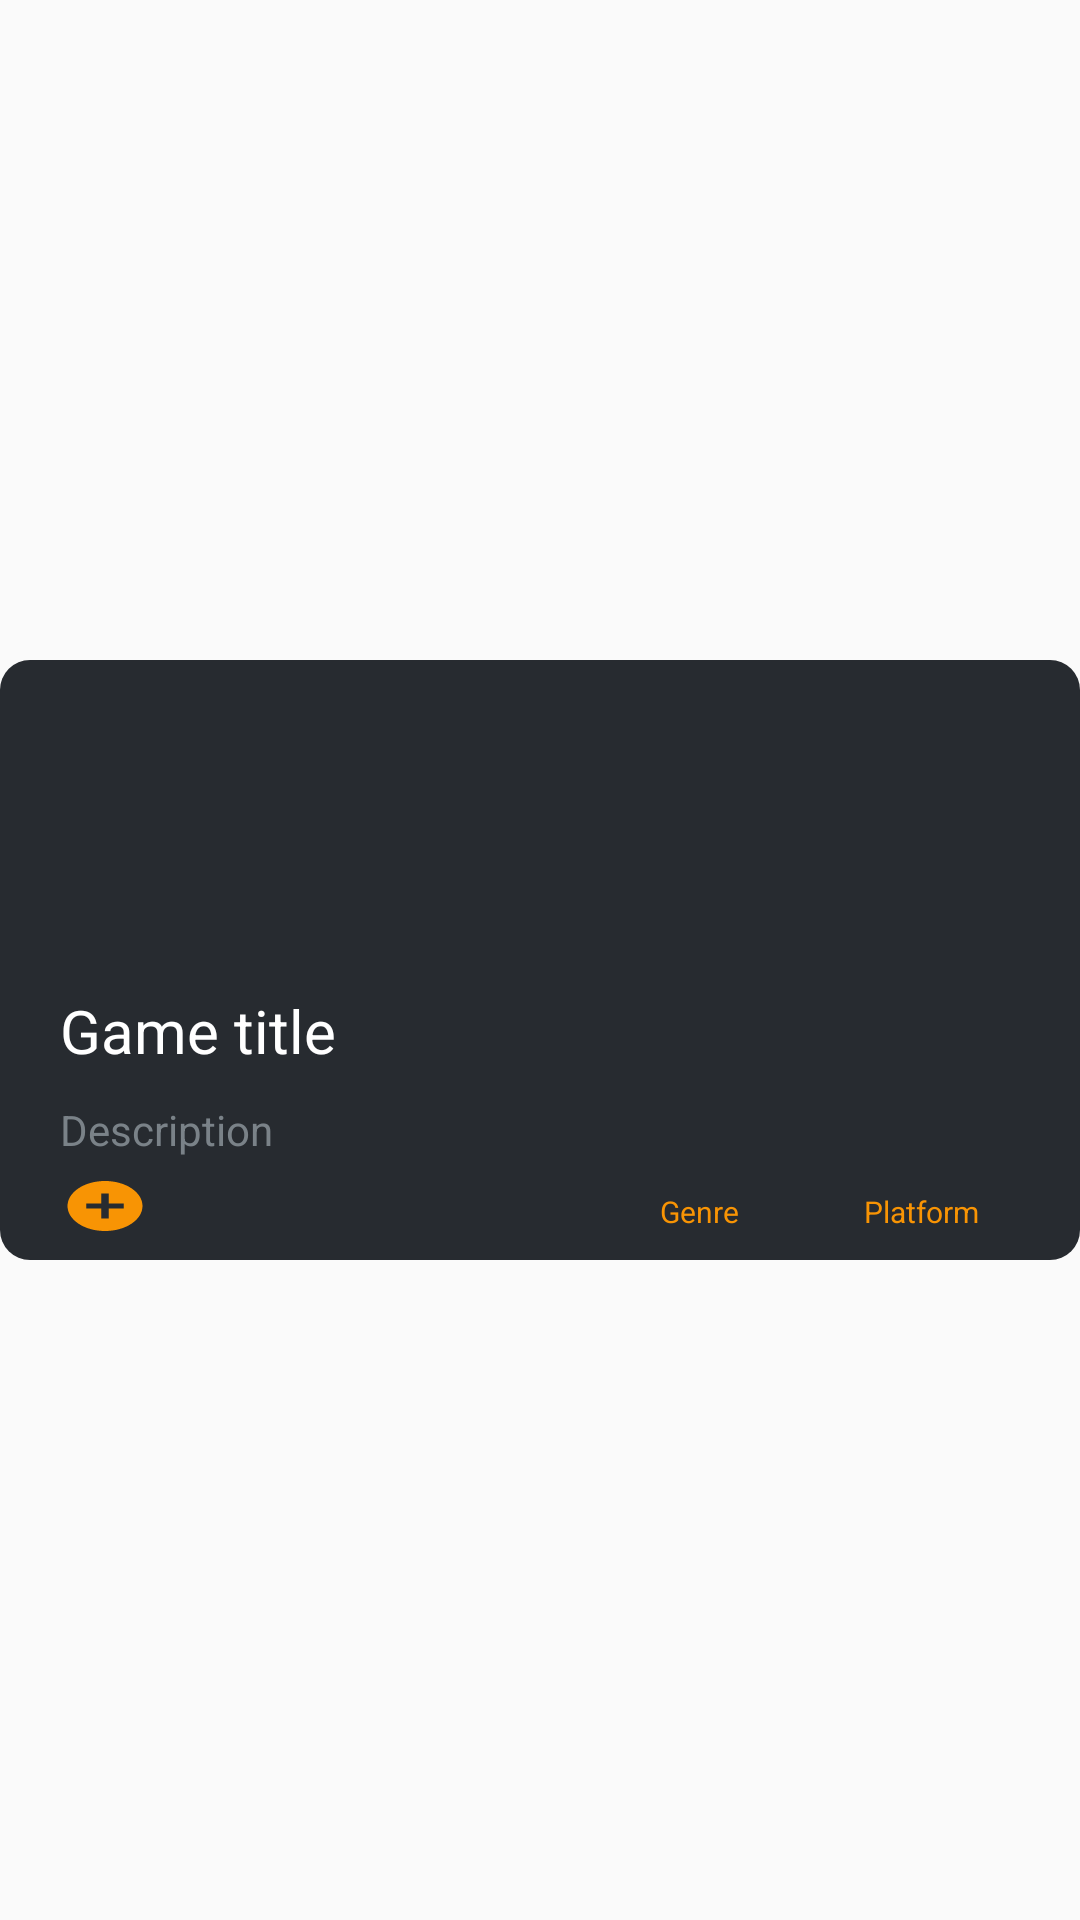

Android layout source for this screen:
<!-- AndroidManifest.xml: application theme Theme.FreeGameFinder -->
<!-- res/layout/games_layout.xml -->
<?xml version="1.0" encoding="utf-8"?>
<RelativeLayout xmlns:android="http://schemas.android.com/apk/res/android"
    android:layout_width="match_parent"
    android:layout_height="wrap_content">

    <RelativeLayout
        android:id="@+id/rlGame"
        android:layout_width="400dp"
        android:layout_height="200dp"
        android:layout_centerInParent="true"
        android:layout_marginTop="10dp"
        android:background="@drawable/corners">

        <ImageView
            android:id="@+id/ivGameCover"
            android:layout_width="match_parent"
            android:layout_height="100dp"
            android:layout_marginTop="10dp" />

        <TextView
            android:id="@+id/tvTitle"
            android:layout_width="match_parent"
            android:layout_height="30dp"
            android:layout_below="@id/ivGameCover"
            android:layout_marginEnd="30dp"
            android:paddingLeft="20dp"
            android:text="Game title"
            android:textColor="@color/white"
            android:textSize="20dp" />

        <TextView
            android:id="@+id/tvDescription"
            android:layout_width="match_parent"
            android:layout_height="20dp"
            android:layout_below="@+id/tvTitle"
            android:layout_marginTop="7dp"
            android:layout_marginEnd="30dp"
            android:paddingLeft="20dp"
            android:text="Description"
            android:textColor="#7a8288" />

        <Button
            android:id="@+id/saveBtn"
            android:layout_width="30dp"
            android:layout_height="20dp"
            android:layout_below="@+id/tvDescription"
            android:layout_marginStart="20dp"
            android:layout_marginTop="5dp"
            android:background="@drawable/add_button" />


        <TextView
            android:id="@+id/tvGenre"
            android:layout_width="60dp"
            android:layout_height="20dp"
            android:layout_below="@+id/tvDescription"
            android:layout_marginLeft="220dp"
            android:layout_marginTop="10dp"
            android:text="Genre"
            android:textColor="#F89404"
            android:textSize="10dp" />

        <TextView
            android:id="@+id/tvPlatform"
            android:layout_width="80dp"
            android:layout_height="40dp"
            android:layout_below="@+id/tvDescription"
            android:layout_marginTop="10dp"
            android:layout_toEndOf="@+id/tvGenre"
            android:paddingLeft="8dp"
            android:text="Platform"
            android:textColor="#F89404"
            android:textSize="10dp" />

    </RelativeLayout>


</RelativeLayout>
<!-- resources referenced by this layout -->
<resources>
  <!-- drawable add_button (drawable) -->
  <vector android:height="24dp" android:tint="#F89404"
      android:viewportHeight="24" android:viewportWidth="24"
      android:width="24dp" xmlns:android="http://schemas.android.com/apk/res/android">
      <path android:fillColor="#F89404" android:pathData="M12,2C6.48,2 2,6.48 2,12s4.48,10 10,10 10,-4.48 10,-10S17.52,2 12,2zM17,13h-4v4h-2v-4L7,13v-2h4L11,7h2v4h4v2z"/>
  </vector>
  <!-- drawable corners (drawable) -->
  <?xml version="1.0" encoding="utf-8"?>
  <shape xmlns:android="http://schemas.android.com/apk/res/android">
  
      <solid android:color="#272B30"/>
      <corners android:radius="10dp"/>
  </shape>
  <style name="Theme.FreeGameFinder" parent="Theme.AppCompat.DayNight.NoActionBar">
          
          <item name="colorPrimary">@color/purple_500</item>
          <item name="colorPrimaryVariant">@color/purple_700</item>
          <item name="colorOnPrimary">@color/white</item>
          
          <item name="colorSecondary">@color/teal_200</item>
          <item name="colorSecondaryVariant">@color/teal_700</item>
          <item name="colorOnSecondary">@color/black</item>
          
          <item name="android:statusBarColor" tools:targetApi="l">?attr/colorPrimaryVariant</item>
          
      </style>
  <!-- not gathered from this repository: default colours our renderer supplied (Android Studio template values) -->
  <color name="purple_500">#FF6200EE</color>
  <color name="purple_700">#FF3700B3</color>
  <color name="teal_200">#FF03DAC5</color>
  <color name="teal_700">#FF018786</color>
  <color name="black">#FF000000</color>
  <color name="white">#FFFFFFFF</color>
</resources>
